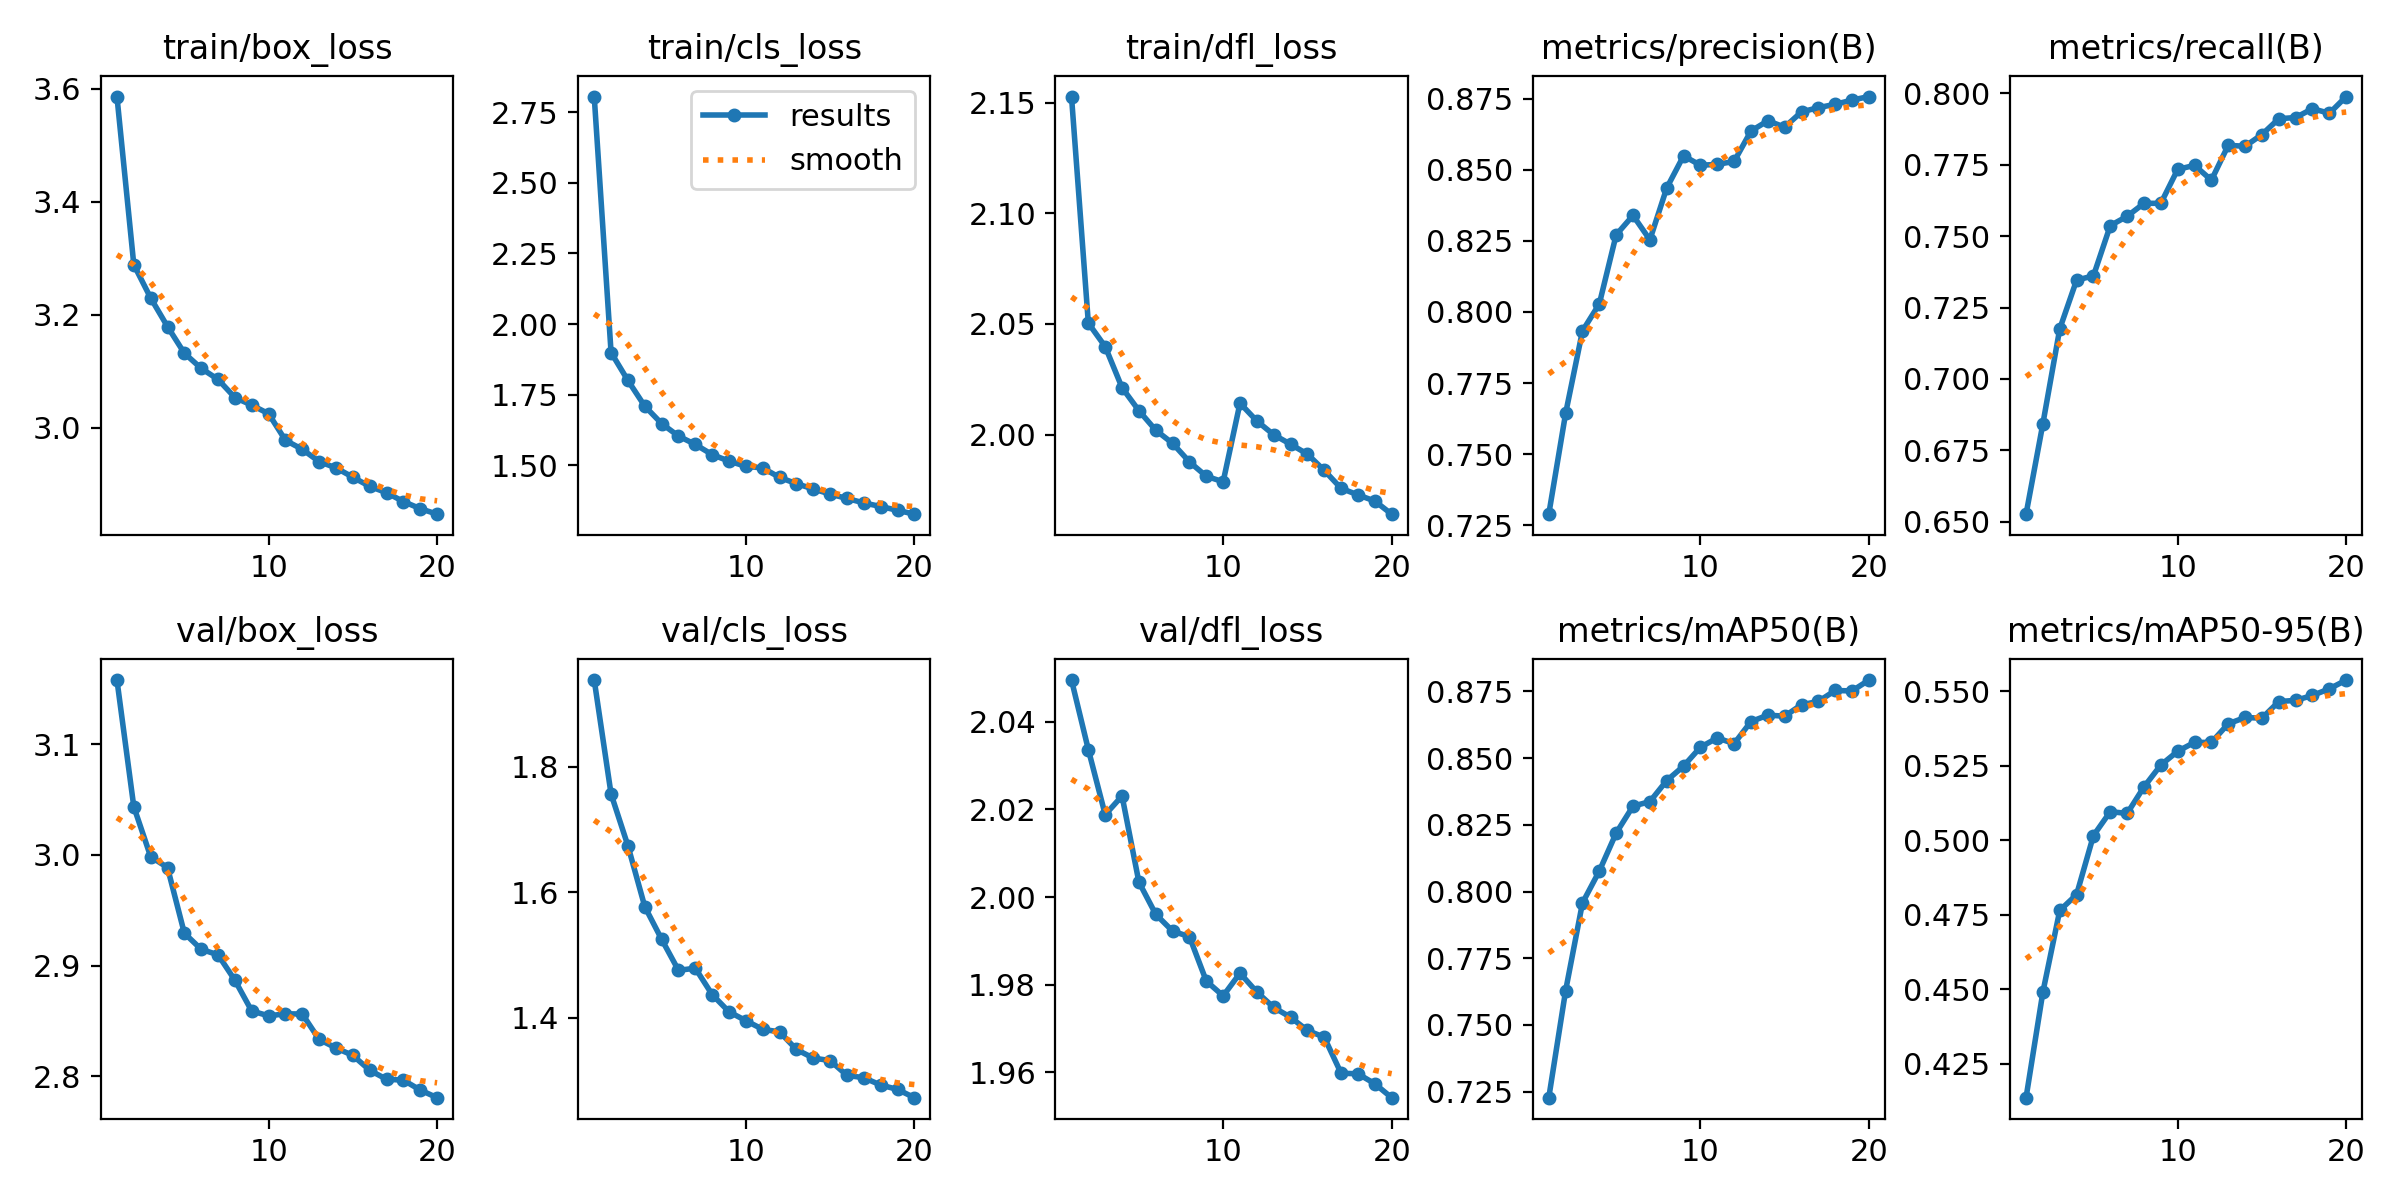

Source data for this figure (header and first rows):
epoch, time, train/box_loss, train/cls_loss, train/dfl_loss, metrics/precision(B), metrics/recall(B), metrics/mAP50(B), metrics/mAP50-95(B), val/box_loss, val/cls_loss, val/dfl_loss, lr/pg0, lr/pg1, lr/pg2
1, 693.1, 3.587, 2.805, 2.153, 0.7289, 0.6527, 0.7227, 0.4136, 3.158, 1.938, 2.05, 0.000666, 0.000666, 0.000666
2, 3569, 3.289, 1.9, 2.05, 0.7643, 0.6844, 0.7629, 0.4491, 3.043, 1.757, 2.034, 0.001267, 0.001267, 0.001267
3, 4938, 3.23, 1.801, 2.04, 0.7933, 0.7175, 0.7957, 0.4764, 2.998, 1.674, 2.019, 0.001801, 0.001801, 0.001801
4, 5870, 3.179, 1.71, 2.021, 0.8028, 0.7346, 0.8077, 0.4817, 2.989, 1.577, 2.023, 0.001703, 0.001703, 0.001703
5, 6351, 3.132, 1.648, 2.011, 0.8271, 0.7361, 0.8219, 0.5015, 2.929, 1.525, 2.003, 0.001604, 0.001604, 0.001604
6, 8402, 3.105, 1.604, 2.002, 0.8339, 0.7537, 0.832, 0.5095, 2.915, 1.476, 1.996, 0.001505, 0.001505, 0.001505
7, 8741, 3.086, 1.574, 1.996, 0.8253, 0.7569, 0.8337, 0.5089, 2.91, 1.479, 1.992, 0.001406, 0.001406, 0.001406
8, 9206, 3.053, 1.538, 1.988, 0.8436, 0.7615, 0.8416, 0.5179, 2.887, 1.437, 1.991, 0.001307, 0.001307, 0.001307
9, 11868, 3.04, 1.515, 1.981, 0.8549, 0.7615, 0.847, 0.5252, 2.859, 1.41, 1.981, 0.001208, 0.001208, 0.001208
10, 12266, 3.025, 1.497, 1.979, 0.8516, 0.7733, 0.8541, 0.5298, 2.855, 1.395, 1.977, 0.001109, 0.001109, 0.001109
11, 12522, 2.978, 1.491, 2.014, 0.8519, 0.7748, 0.8576, 0.5328, 2.856, 1.382, 1.983, 0.00101, 0.00101, 0.00101
12, 12732, 2.962, 1.458, 2.006, 0.8529, 0.7696, 0.8554, 0.5327, 2.856, 1.378, 1.978, 0.000911, 0.000911, 0.000911
13, 13010, 2.94, 1.435, 2, 0.8636, 0.7818, 0.8637, 0.539, 2.833, 1.35, 1.975, 0.000812, 0.000812, 0.000812
14, 13215, 2.929, 1.417, 1.996, 0.8672, 0.7814, 0.8661, 0.5411, 2.826, 1.336, 1.973, 0.000713, 0.000713, 0.000713
15, 13462, 2.912, 1.399, 1.991, 0.865, 0.7855, 0.8657, 0.5409, 2.819, 1.332, 1.97, 0.000614, 0.000614, 0.000614
16, 13646, 2.896, 1.383, 1.984, 0.8703, 0.7911, 0.87, 0.5465, 2.806, 1.308, 1.968, 0.000515, 0.000515, 0.000515
17, 13908, 2.885, 1.367, 1.976, 0.8718, 0.7915, 0.8712, 0.5469, 2.797, 1.305, 1.96, 0.000416, 0.000416, 0.000416
18, 14132, 2.869, 1.355, 1.973, 0.873, 0.7946, 0.8753, 0.5485, 2.797, 1.293, 1.96, 0.000317, 0.000317, 0.000317
19, 14382, 2.857, 1.341, 1.97, 0.8745, 0.793, 0.8752, 0.5507, 2.788, 1.286, 1.957, 0.000218, 0.000218, 0.000218
20, 14565, 2.847, 1.328, 1.964, 0.8757, 0.7988, 0.8793, 0.5537, 2.781, 1.273, 1.954, 0.000119, 0.000119, 0.000119
